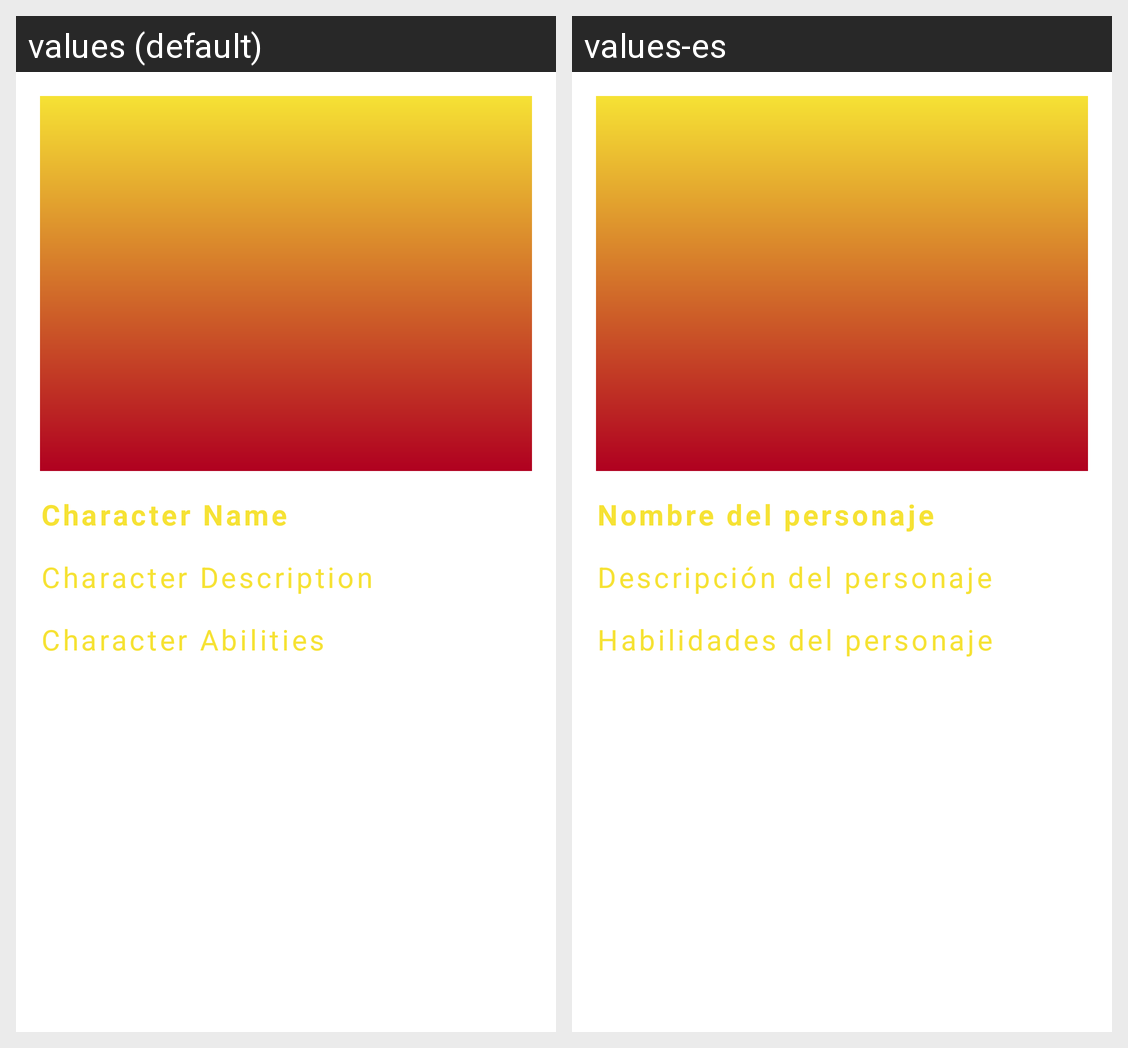

The same Android screen rendered under two of its app's locales, left to right. List the strings drawn on it with the default value and each locale's translation.
Android screen res/layout/character_detail_fragment.xml rendered under 2 locales, left to right: values (default), values-es. Device: Nexus 5 (rendered at 1080×1920; each locale shown at half size, 540×960, under a caption strip naming it); theme AppTheme.
Strings drawn on this screen, with the default value and each locale's value (text and hints the layout hard-codes, and strings that could not be matched under every locale, appear in the picture but are not listed):

characterName
  values: Character Name
  values-es: Nombre del personaje

characterDescription
  values: Character Description
  values-es: Descripción del personaje

characterAbilities
  values: Character Abilities
  values-es: Habilidades del personaje
